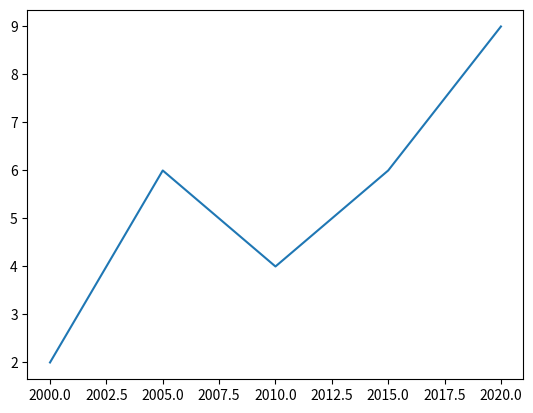

Write the Python code that produced this figure.
import matplotlib.pyplot as plt

year = [2000, 2005, 2010, 2015, 2020]
pop = [2, 6, 4, 6, 9]

plt.plot(year, pop)
plt.show()
